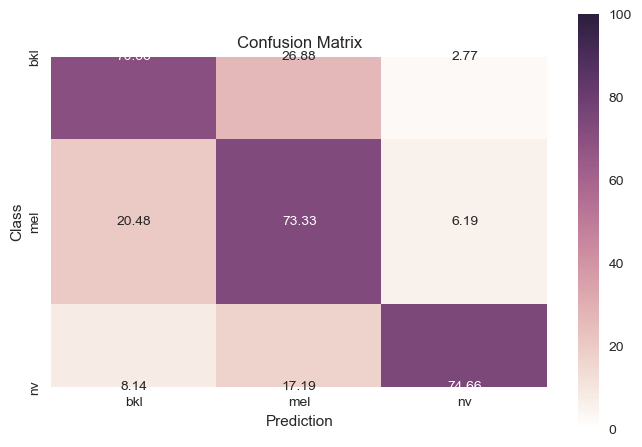

Values plotted in this chart, from the file beside it:
, y_true, y_pred
0, mel, mel
1, nv, nv
2, bkl, bkl
3, bkl, mel
4, nv, nv
5, mel, mel
6, nv, mel
7, mel, bkl
8, nv, nv
9, mel, bkl
10, nv, nv
11, mel, bkl
12, bkl, bkl
13, mel, mel
14, bkl, bkl
15, nv, mel
16, nv, nv
17, mel, mel
18, bkl, bkl
19, mel, bkl
20, nv, nv
21, mel, mel
22, nv, nv
23, nv, nv
24, bkl, bkl
25, bkl, bkl
26, nv, nv
27, mel, mel
28, bkl, bkl
29, nv, bkl
30, nv, mel
31, nv, nv
32, mel, nv
33, bkl, bkl
34, nv, mel
35, bkl, bkl
36, bkl, bkl
37, nv, bkl
38, mel, nv
39, bkl, bkl
40, nv, nv
41, bkl, bkl
42, nv, nv
43, bkl, mel
44, bkl, bkl
45, nv, nv
46, nv, bkl
47, mel, mel
48, bkl, mel
49, nv, nv
50, mel, mel
51, mel, mel
52, nv, nv
53, bkl, bkl
54, mel, mel
55, nv, nv
56, nv, nv
57, mel, mel
58, mel, bkl
59, mel, mel
... 624 more rows
